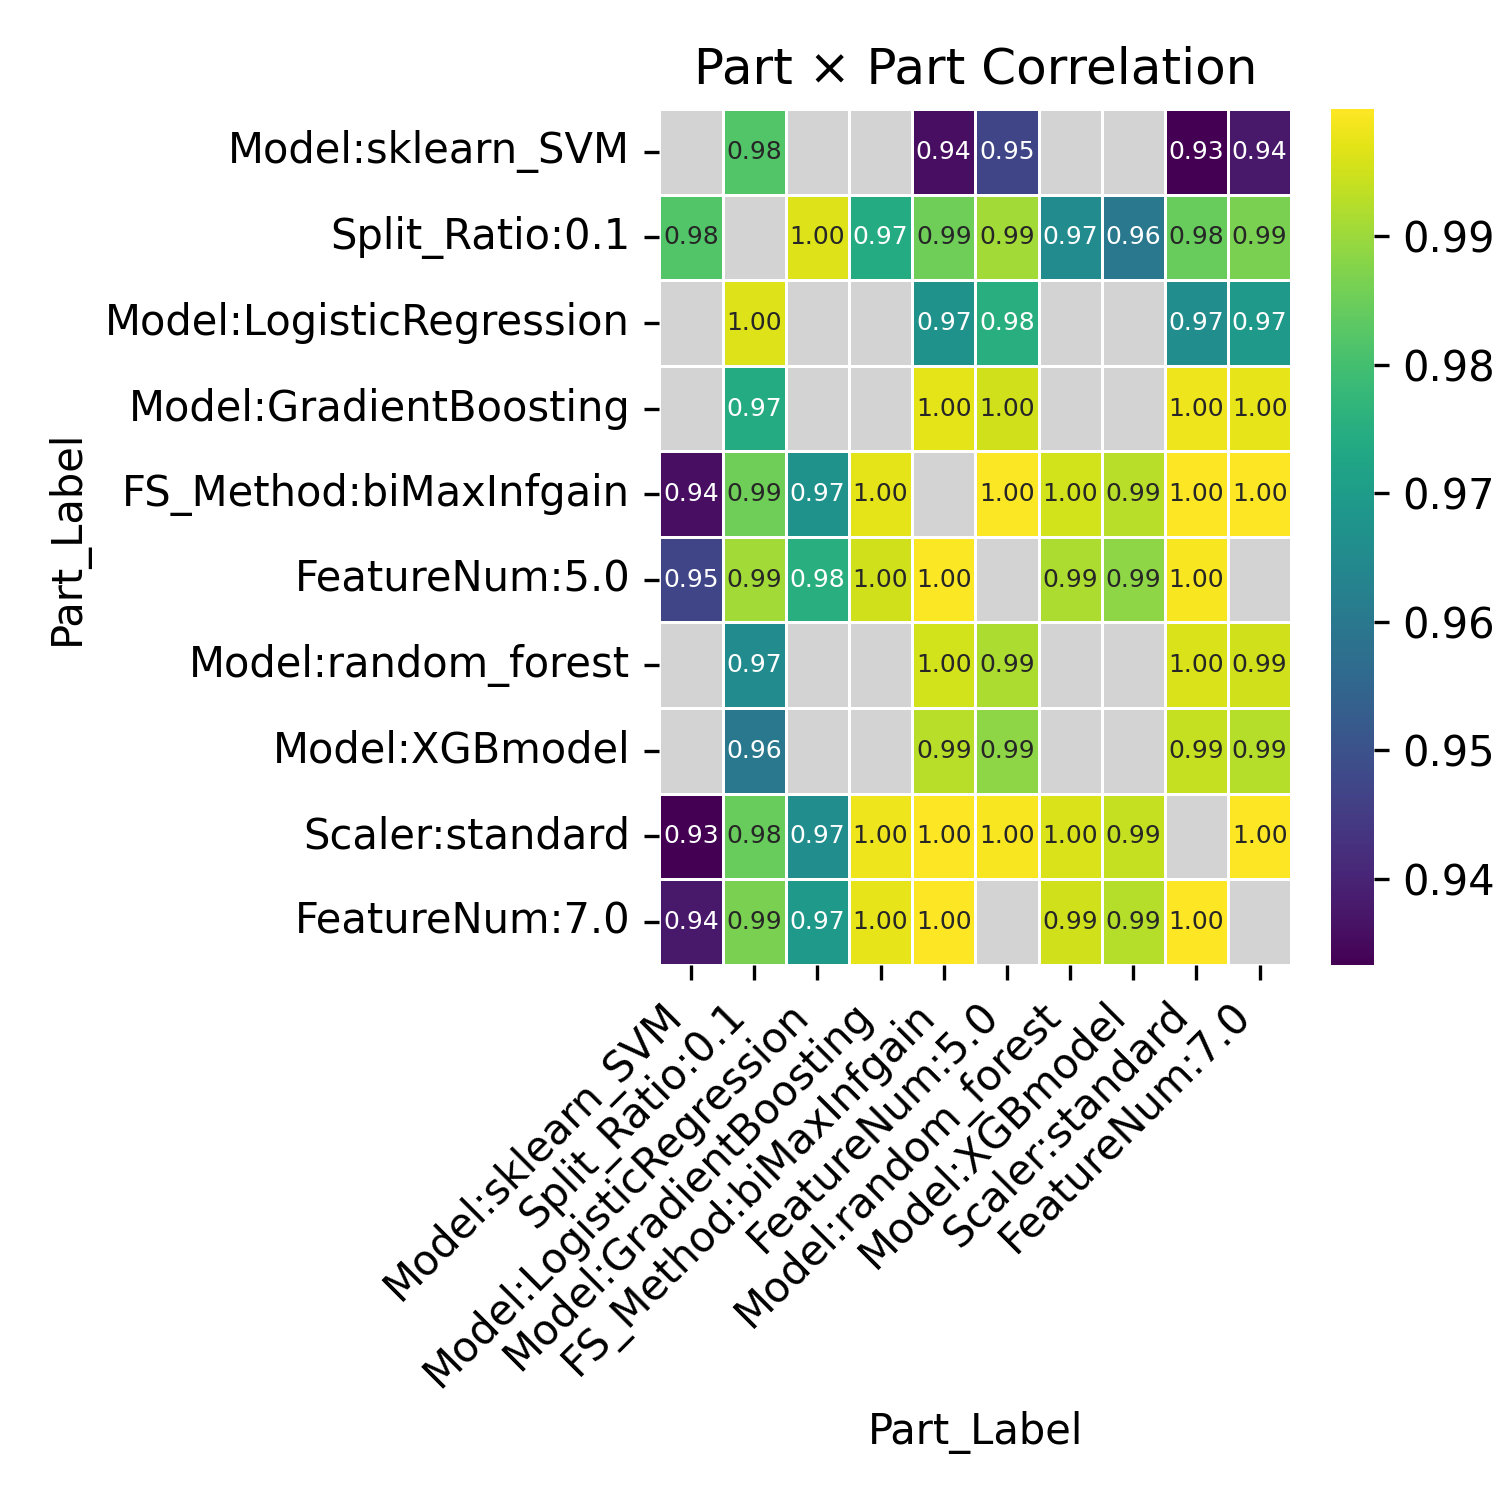

The file beside this chart, header and first rows:
Part_Label, Model:sklearn_SVM, Split_Ratio:0.1, Model:LogisticRegression, Model:GradientBoosting, FS_Method:biMaxInfgain, FeatureNum:5.0, Model:random_forest, Model:XGBmodel, Scaler:standard, FeatureNum:7.0
Model:sklearn_SVM, , 0.9817, , , 0.9357, 0.947, , , 0.9333, 0.9376
Split_Ratio:0.1, 0.9817, , 0.9963, 0.974, 0.9853, 0.9906, 0.9653, 0.9601, 0.9844, 0.9865
Model:LogisticRegression, , 0.9963, , , 0.9671, 0.9752, , , 0.9659, 0.969
Model:GradientBoosting, , 0.974, , , 0.9972, 0.9951, , , 0.9982, 0.9976
FS_Method:biMaxInfgain, 0.9357, 0.9853, 0.9671, 0.9972, , 0.9994, 0.9953, 0.9927, 0.9998, 0.9998
FeatureNum:5.0, 0.947, 0.9906, 0.9752, 0.9951, 0.9994, , 0.9917, 0.9886, 0.9991, 
Model:random_forest, , 0.9653, , , 0.9953, 0.9917, , , 0.9962, 0.995
Model:XGBmodel, , 0.9601, , , 0.9927, 0.9886, , , 0.994, 0.9926
Scaler:standard, 0.9333, 0.9844, 0.9659, 0.9982, 0.9998, 0.9991, 0.9962, 0.994, , 0.9999
FeatureNum:7.0, 0.9376, 0.9865, 0.969, 0.9976, 0.9998, , 0.995, 0.9926, 0.9999, 
